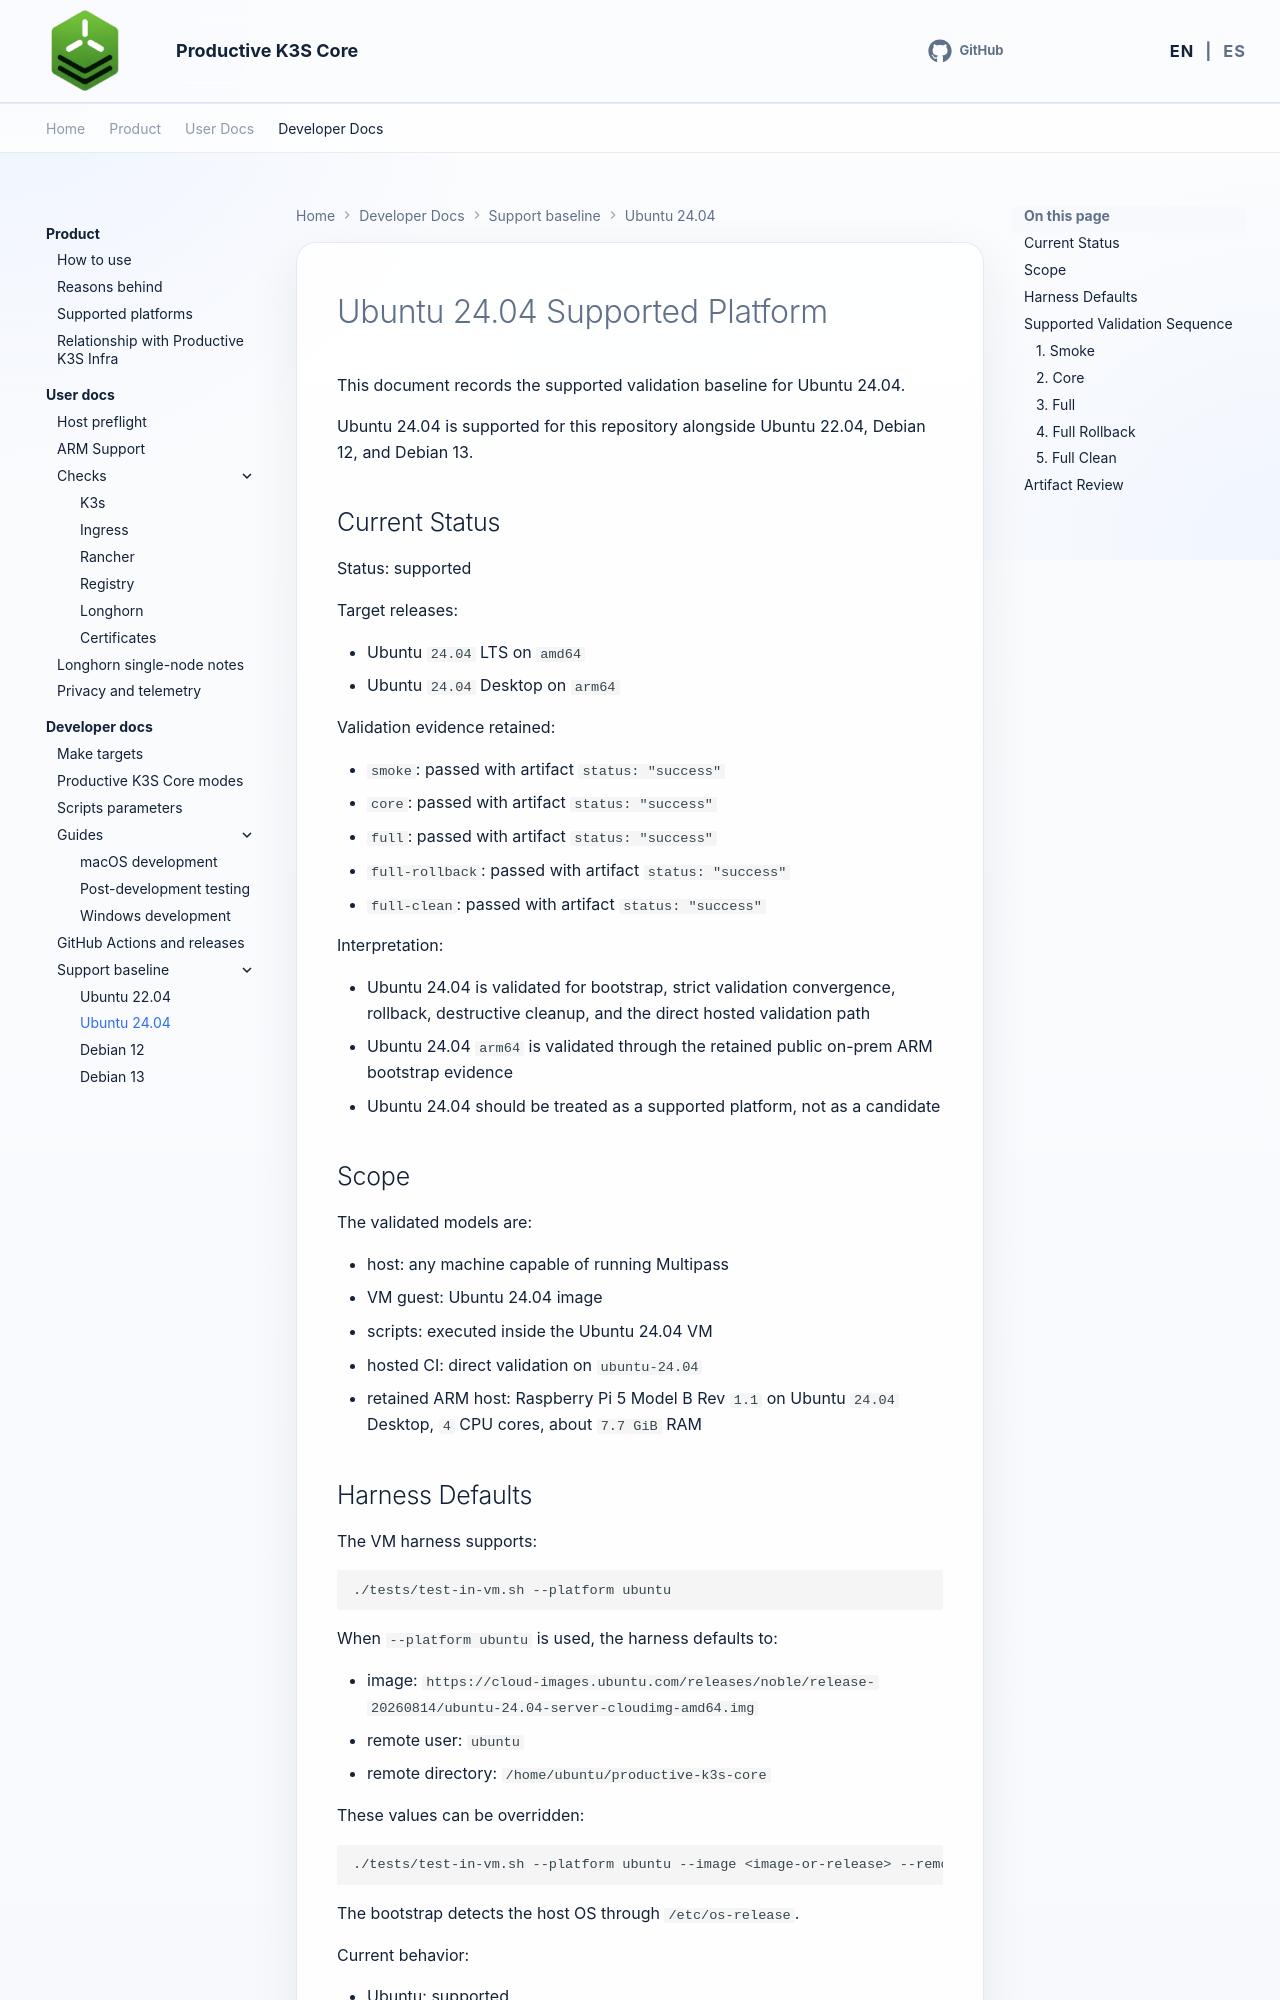

repository: productive-k3s/productive-k3s-core · page: en/developer-docs/ubuntu-24-04-supported/index.html · generator: mkdocs

# Ubuntu 24.04 Supported Platform

This document records the supported validation baseline for Ubuntu 24.04.

Ubuntu 24.04 is supported for this repository alongside Ubuntu 22.04, Debian 12, and Debian 13.

## Current Status

Status: supported

Target releases:

- Ubuntu `24.04` LTS on `amd64`
- Ubuntu `24.04` Desktop on `arm64`

Validation evidence retained:

- `smoke`: passed with artifact `status: "success"`
- `core`: passed with artifact `status: "success"`
- `full`: passed with artifact `status: "success"`
- `full-rollback`: passed with artifact `status: "success"`
- `full-clean`: passed with artifact `status: "success"`

Interpretation:

- Ubuntu 24.04 is validated for bootstrap, strict validation convergence, rollback, destructive cleanup, and the direct hosted validation path
- Ubuntu 24.04 `arm64` is validated through the retained public on-prem ARM bootstrap evidence
- Ubuntu 24.04 should be treated as a supported platform, not as a candidate

## Scope

The validated models are:

- host: any machine capable of running Multipass
- VM guest: Ubuntu 24.04 image
- scripts: executed inside the Ubuntu 24.04 VM
- hosted CI: direct validation on `ubuntu-24.04`
- retained ARM host: Raspberry Pi 5 Model B Rev `1.1` on Ubuntu `24.04` Desktop, `4` CPU cores, about `7.7 GiB` RAM
